Labelled photos from "Bolts-4", an image-classification folder in bunszey/FPGA_AI_Tensorflow. The possible labels are: hex bolt, hex bolt line, nothing, screw, square bolt.

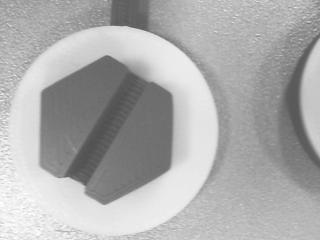
Label: hex bolt line

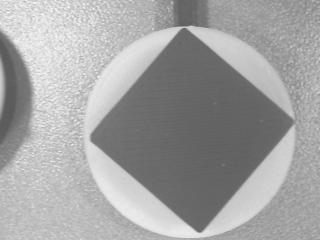
Label: square bolt

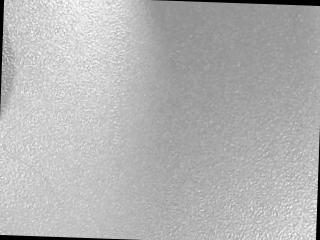
Label: nothing

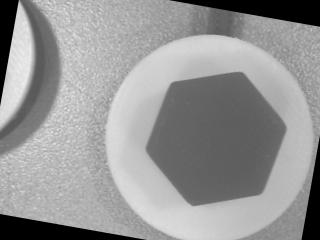
Label: hex bolt

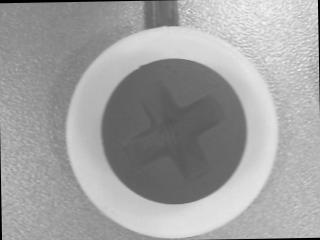
Label: screw

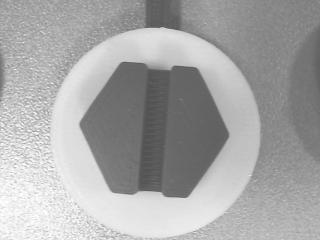
Label: hex bolt line
